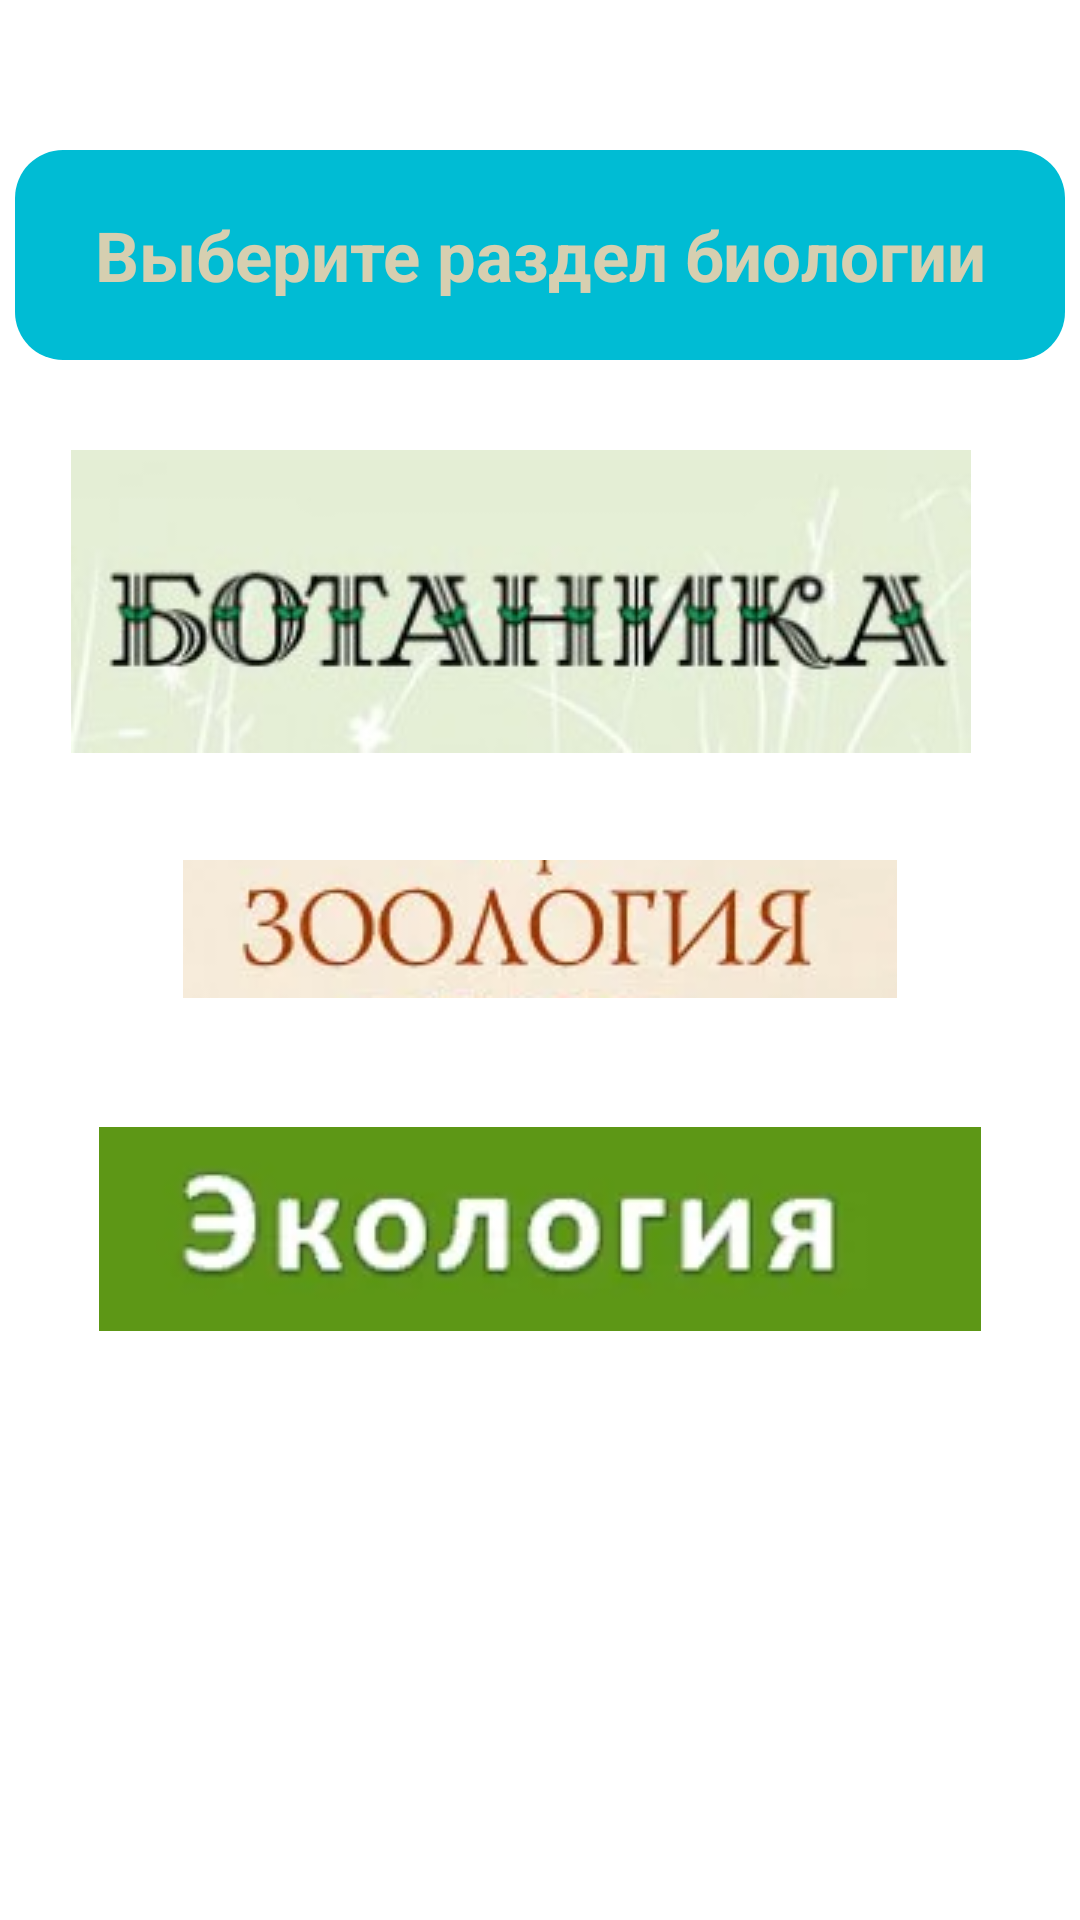

Android layout source for this screen:
<!-- AndroidManifest.xml: application theme Theme.Ds3 -->
<!-- res/layout/activity_second.xml -->
<?xml version="1.0" encoding="utf-8"?>
<androidx.constraintlayout.widget.ConstraintLayout
    xmlns:android="http://schemas.android.com/apk/res/android"
    xmlns:tools="http://schemas.android.com/tools"
    xmlns:app="http://schemas.android.com/apk/res-auto"
    android:layout_width="match_parent"
    android:layout_height="match_parent"
    android:background="@drawable/biolog"
    android:scaleType="fitXY"
    tools:context=".SecondActivity">

    <TextView
        android:id="@+id/textView"
        android:layout_width="350dp"
        android:layout_height="70dp"
        android:layout_marginTop="50dp"
        android:background="@drawable/shape_text"
        android:gravity="center"
        android:text="Выберите раздел биологии"
        android:textColor="#D6CFB0"
        android:textSize="23sp"
        android:textStyle="bold"
        app:layout_constraintEnd_toEndOf="parent"
        app:layout_constraintStart_toStartOf="parent"
        app:layout_constraintTop_toTopOf="parent" />

    <LinearLayout
        android:layout_width="350dp"
        android:layout_height="500dp"
        android:layout_marginTop="30dp"
        android:orientation="vertical"
        app:layout_constraintEnd_toEndOf="parent"
        app:layout_constraintStart_toStartOf="parent"
        app:layout_constraintTop_toBottomOf="@+id/textView">

        <ImageButton
            android:id="@+id/imageButtonCenozoic"
            android:layout_width="337dp"
            android:layout_height="wrap_content"
            android:background="@null"
            android:backgroundTint="@null"
            android:paddingBottom="25dp"
            app:srcCompat="@drawable/img_2" />

        <ImageButton
            android:id="@+id/imageButtonMesozoic"
            android:layout_width="match_parent"
            android:layout_height="92dp"
            android:background="@null"
            android:backgroundTint="@null"
            android:paddingBottom="25dp"
            app:srcCompat="@drawable/img_4" />

        <ImageButton
            android:id="@+id/imageButtonPaleozoic"
            android:layout_width="match_parent"
            android:layout_height="108dp"
            android:background="@null"
            android:backgroundTint="@null"
            android:paddingBottom="25dp"
            app:srcCompat="@drawable/img_6" />
    </LinearLayout>


</androidx.constraintlayout.widget.ConstraintLayout>
<!-- resources referenced by this layout -->
<resources>
  <!-- drawable img_2: png bitmap (drawable, 40716 bytes) -->
  <!-- drawable img_4: png bitmap (drawable, 20638 bytes) -->
  <!-- drawable img_6: png bitmap (drawable, 20234 bytes) -->
  <!-- drawable shape_text (drawable) -->
  <?xml version="1.0" encoding="utf-8"?>
  <selector xmlns:android="http://schemas.android.com/apk/res/android">
      <item> 
          <shape android:shape="rectangle"> 
              <solid android:color="#00BCD4"/> 
              <corners android:radius="16dp"/> 
          </shape>
      </item>
  </selector>
  <style name="Theme.Ds3" parent="Theme.MaterialComponents.DayNight.DarkActionBar">
          
          <item name="colorPrimary">@color/purple_500</item>
          <item name="colorPrimaryVariant">@color/purple_700</item>
          <item name="colorOnPrimary">@color/white</item>
          
          <item name="colorSecondary">@color/teal_200</item>
          <item name="colorSecondaryVariant">@color/teal_700</item>
          <item name="colorOnSecondary">@color/black</item>
          
          <item name="android:statusBarColor">?attr/colorPrimaryVariant</item>
          
      </style>
  <!-- not gathered from this repository: default colours our renderer supplied (Android Studio template values) -->
  <color name="purple_500">#FF6200EE</color>
  <color name="purple_700">#FF3700B3</color>
  <color name="teal_200">#FF03DAC5</color>
  <color name="teal_700">#FF018786</color>
  <color name="black">#FF000000</color>
  <color name="white">#FFFFFFFF</color>
</resources>
